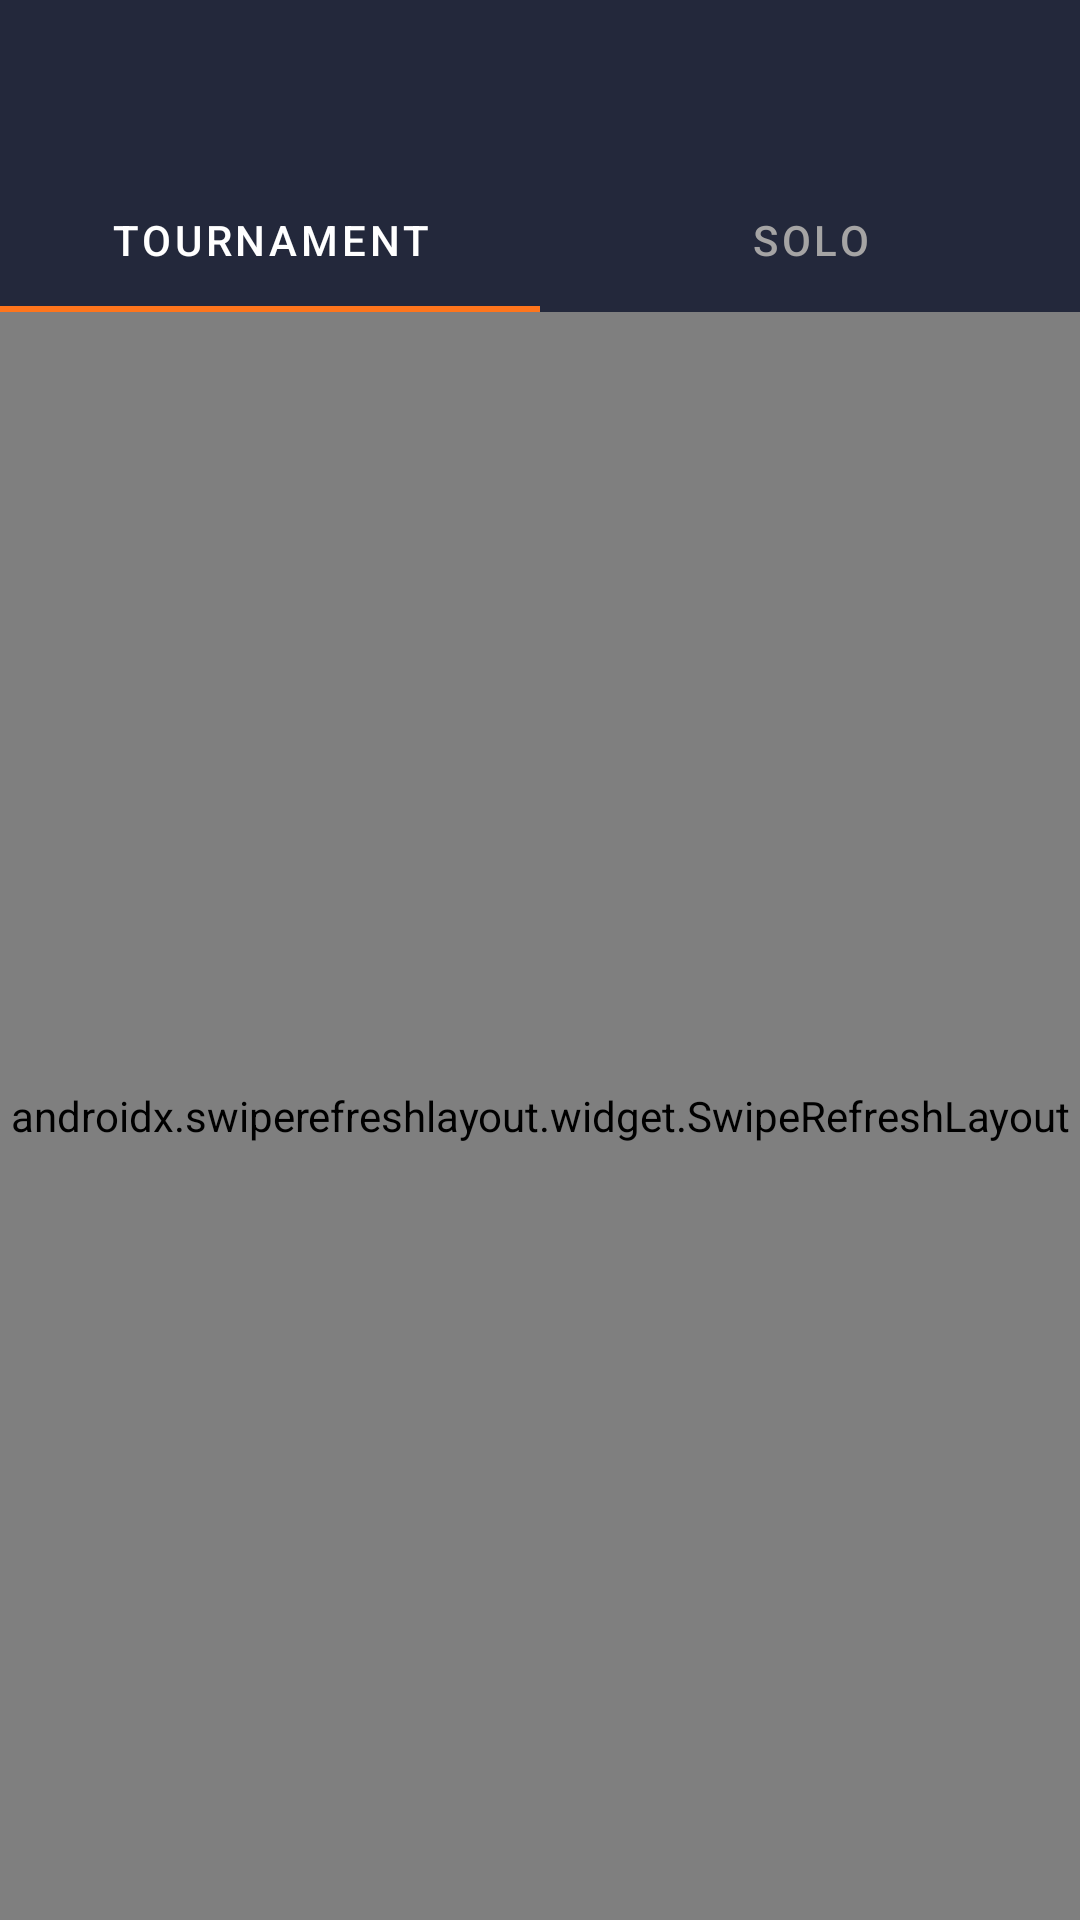

This screen was rendered from an Android layout file. Write that file and the resources it references.
<!-- AndroidManifest.xml: application theme Theme.Rush47 -->
<!-- res/layout/activity_match_list.xml -->
<?xml version="1.0" encoding="utf-8"?>
<LinearLayout xmlns:android="http://schemas.android.com/apk/res/android"
    xmlns:app="http://schemas.android.com/apk/res-auto"
    android:layout_width="match_parent"
    android:layout_height="match_parent"
    android:background="@color/gray_background_color"
    android:orientation="vertical">

    <androidx.appcompat.widget.Toolbar
        android:id="@+id/toolbar"
        android:layout_width="match_parent"
        android:layout_height="?attr/actionBarSize"
        android:background="@color/header_color"
        app:navigationIcon="@drawable/ic_back_arrow"
        app:titleTextColor="@color/white" />

    <com.google.android.material.tabs.TabLayout
        android:id="@+id/matchListTabs"
        android:layout_width="match_parent"
        android:layout_height="wrap_content"
        android:background="@color/header_color"
        app:tabIndicatorColor="@color/orange"
        app:tabSelectedTextColor="@color/white"
        app:tabTextColor="@color/background">

        <com.google.android.material.tabs.TabItem
            android:layout_width="wrap_content"
            android:layout_height="wrap_content"
            android:text="@string/tab_tournament" />

        <com.google.android.material.tabs.TabItem
            android:layout_width="wrap_content"
            android:layout_height="wrap_content"
            android:text="@string/tab_solo" />
    </com.google.android.material.tabs.TabLayout>

    <androidx.swiperefreshlayout.widget.SwipeRefreshLayout
        android:id="@+id/pullToRefreshMatchList"
        android:layout_width="match_parent"
        android:layout_height="0dp"
        android:layout_weight="1">

        <RelativeLayout
            android:layout_width="match_parent"
            android:layout_height="match_parent">

            <androidx.recyclerview.widget.RecyclerView
                android:id="@+id/matchListRecyclerView"
                android:layout_width="match_parent"
                android:layout_height="match_parent"
                android:clipToPadding="false"
                android:paddingTop="12dp"
                android:paddingBottom="20dp" />

            <TextView
                android:id="@+id/noMatchesFound"
                android:layout_width="wrap_content"
                android:layout_height="wrap_content"
                android:layout_centerInParent="true"
                android:text="@string/no_matches_found"
                android:textColor="@color/cb_dark_grey"
                android:textSize="14sp"
                android:visibility="gone" />
        </RelativeLayout>
    </androidx.swiperefreshlayout.widget.SwipeRefreshLayout>
</LinearLayout>
<!-- resources referenced by this layout -->
<resources>
  <color name="background">#a5a4a4</color>
  <color name="cb_dark_grey">#464646</color>
  <color name="gray_background_color">#dddddd</color>
  <color name="header_color">#23283b</color>
  <color name="orange">#ff751c</color>
  <color name="white">#FFFFFFFF</color>
  <string name="no_matches_found">No matches found.</string>
  <string name="tab_solo">Solo</string>
  <string name="tab_tournament">Tournament</string>
  <style name="Theme.Rush47" parent="Theme.MaterialComponents.DayNight.NoActionBar">
          <item name="colorPrimary">@color/purple</item>
          <item name="colorPrimaryVariant">@color/purple_dark</item>
          <item name="colorOnPrimary">@color/white</item>
          <item name="android:statusBarColor" tools:targetApi="l">@color/purple</item>
      </style>
  <color name="purple">#6100FF</color>
  <color name="purple_dark">#4B00CC</color>
</resources>
